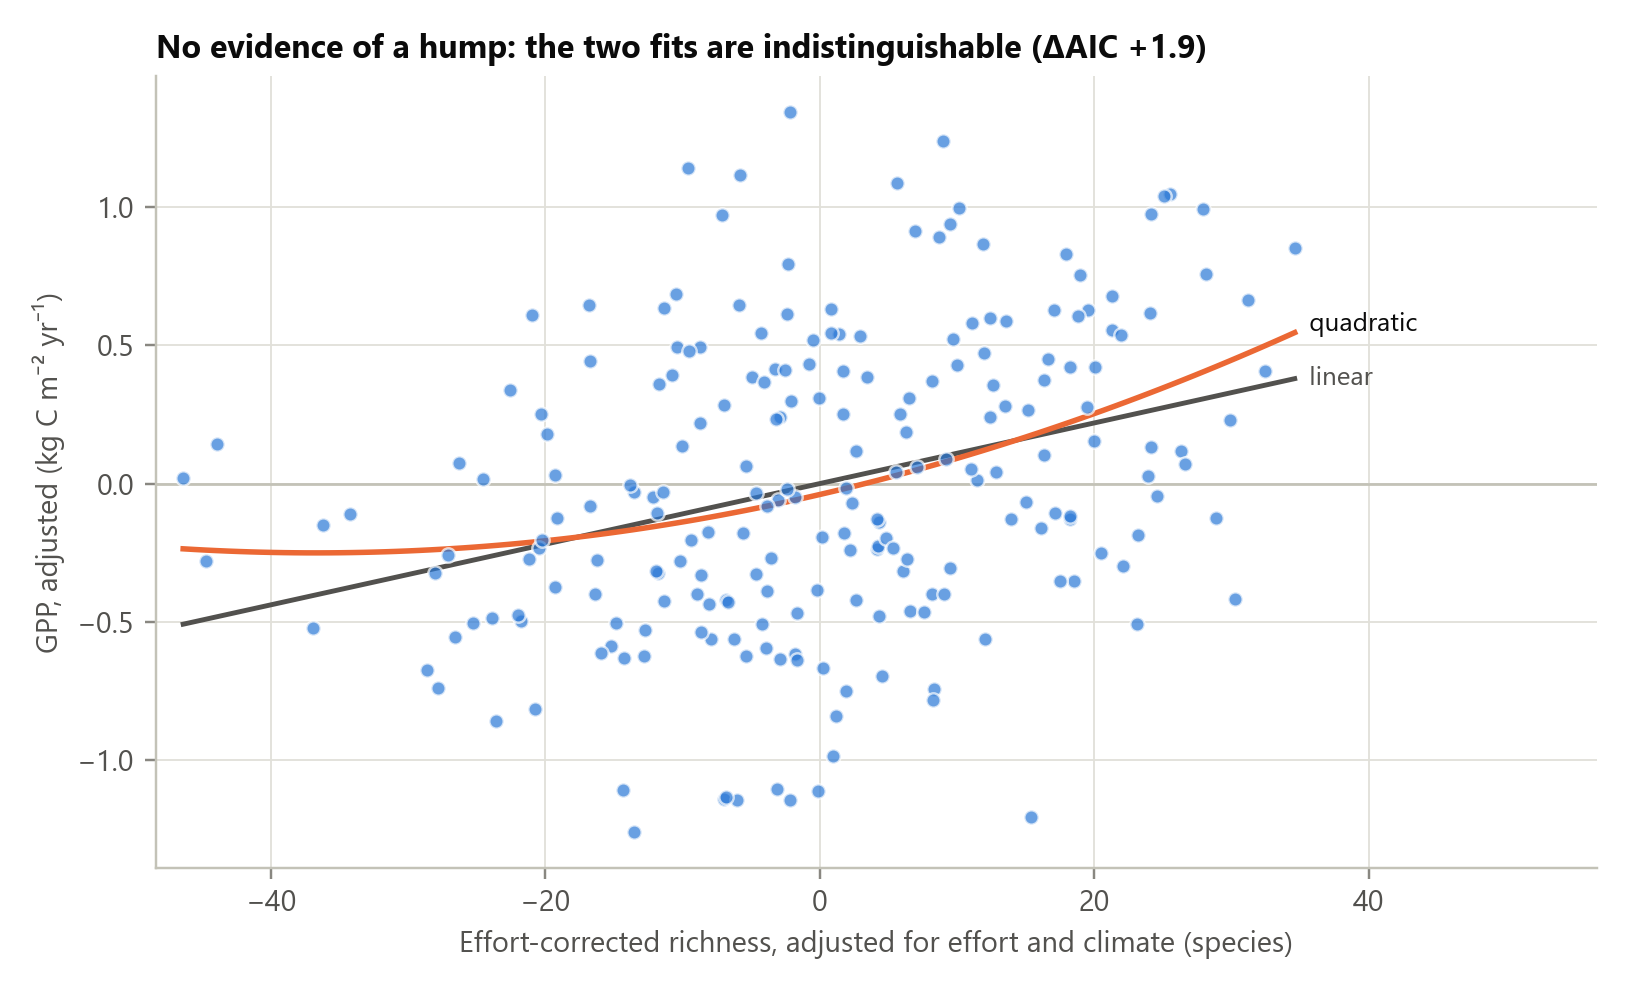

Values plotted in this chart, from the file beside it:
cell_id, richness_adj, gpp_adj
r00c32, -8.762, 0.2196
r00c33, -2.413, 0.6132
r01c12, -16.79, 0.4418
r01c13, -0.4711, 0.5207
r01c32, 24.12, 0.1319
r01c33, -0.06795, 0.3091
r02c12, -16.86, 0.6455
r02c13, -4.659, -0.0329
r02c31, 2.607, 0.1183
r03c09, 2.348, -0.07142
r03c12, -11.72, 0.3617
r03c30, -8.744, 0.4934
r03c31, 6.282, 0.1871
r04c08, -43.92, 0.1422
r04c09, -3.06, -0.06072
r04c30, -3.25, 0.4159
r05c08, -13.52, -0.02988
r05c09, 4.144, -0.2385
r06c08, -2.093, 0.2978
r06c09, -20.44, -0.2345
r06c31, -4.286, 0.5434
r07c07, -19.86, 0.1781
r07c09, -12.13, -0.04949
r07c31, 17.04, 0.6277
r08c07, -2.931, 0.2416
r08c30, 3.426, 0.3869
r08c31, -7.022, 0.2833
r08c33, -10.18, -0.2821
r09c06, -10.06, 0.1345
r09c30, -11.38, 0.6345
r09c33, 12.8, 0.0422
r10c06, 4.325, -0.1389
r10c30, -5.89, 0.6456
r10c31, 9.171, 0.09049
r11c05, -23.59, -0.8597
r11c30, -20.34, 0.2528
r11c33, 13.46, 0.2812
r12c05, -27.84, -0.7408
r12c13, 6.539, -0.4626
r12c14, -8.186, -0.1745
r12c26, -3.537, -0.2691
r12c29, -3.874, -0.0805
r12c30, 1.412, 0.5406
r12c31, -26.29, 0.07568
r12c32, 19.97, 0.1537
r12c33, 12.36, 0.2397
r13c05, -28.62, -0.6749
r13c12, -5.395, -0.6237
r13c13, -21.77, -0.4975
r13c14, -8.69, -0.3298
r13c15, -23.89, -0.485
r13c26, -16.77, -0.08008
r13c28, -6.865, -0.4206
r13c29, -20.98, 0.6116
r13c30, 28.12, 0.7577
r13c31, -4.976, 0.3845
r13c32, -10.79, 0.3932
r13c33, -10.39, 0.4944
r14c12, -2.921, -0.6343
r14c13, -8.981, -0.3994
... 161 more rows
